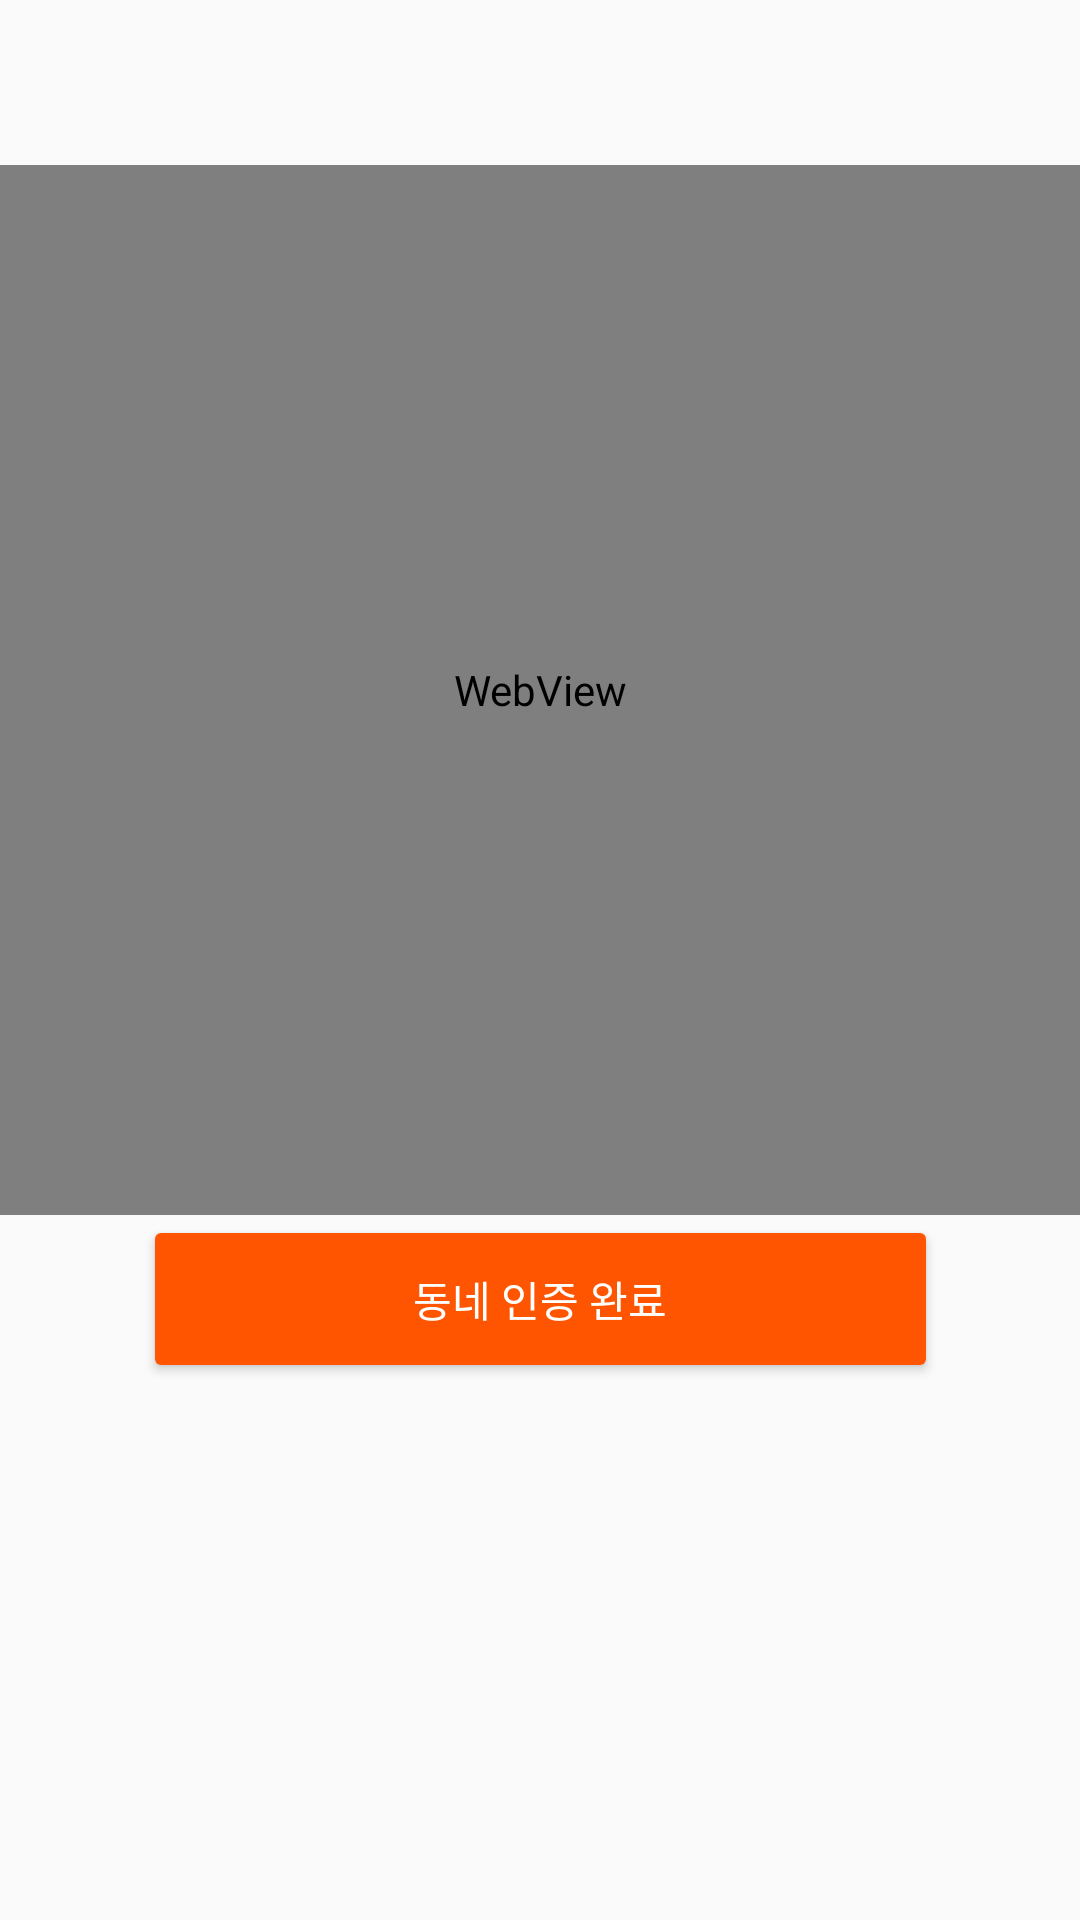

Produce the Android XML layout that renders to this screen, including the resource entries it uses.
<!-- AndroidManifest.xml: application theme Theme.Idaon -->
<!-- res/layout/myregion_activity.xml -->
<?xml version="1.0" encoding="utf-8"?>
<androidx.constraintlayout.widget.ConstraintLayout xmlns:android="http://schemas.android.com/apk/res/android"
    xmlns:app="http://schemas.android.com/apk/res-auto"
    xmlns:tools="http://schemas.android.com/tools"
    android:layout_width="match_parent"
    android:layout_height="match_parent"
    tools:context=".mypage.MyregionActivity">

    <WebView
        android:id="@+id/myregionmap"
        android:name="com.google.android.gms.maps.MapFragment"
        android:layout_width="match_parent"
        android:layout_height="350dp"
        android:layout_marginTop="1dp"
        app:layout_constraintEnd_toEndOf="parent"
        app:layout_constraintHorizontal_bias="0.0"
        app:layout_constraintStart_toStartOf="parent"
        app:layout_constraintTop_toBottomOf="@+id/toolbar12">

    </WebView>

    <Button
        android:id="@+id/myregion1"
        android:layout_width="265dp"
        android:layout_height="56dp"
        android:backgroundTint="#FF5500"
        android:text="동네 인증 완료"
        android:textColor="#FFFFFF"
        app:layout_constraintBottom_toBottomOf="parent"
        app:layout_constraintEnd_toEndOf="parent"
        app:layout_constraintStart_toStartOf="parent"
        app:layout_constraintTop_toBottomOf="@+id/myregionmap"
        app:layout_constraintVertical_bias="0.0" />

    <androidx.appcompat.widget.Toolbar
        android:id="@+id/toolbar12"
        android:layout_width="364dp"
        android:layout_height="54dp"
        android:layout_marginStart="1dp"
        android:layout_marginEnd="1dp"
        android:background="?attr/colorPrimary"
        android:minHeight="?attr/actionBarSize"
        android:theme="?attr/actionBarTheme"
        app:layout_constraintBottom_toTopOf="@+id/myregionmap"
        app:layout_constraintEnd_toEndOf="parent"
        app:layout_constraintHorizontal_bias="0.488"
        app:layout_constraintStart_toStartOf="parent"
        app:layout_constraintTop_toTopOf="parent"
        app:layout_constraintVertical_bias="0.0" />

</androidx.constraintlayout.widget.ConstraintLayout>
<!-- resources referenced by this layout -->
<resources>
  <style name="Theme.Idaon" parent="Theme.AppCompat.Light.NoActionBar">
          
          <item name="colorPrimary">@color/bg</item>
          <item name="colorPrimaryVariant">@color/yellow</item>
          <item name="colorOnPrimary">@color/black</item>
          <item name="android:textColorPrimary">@color/text</item>
          <item name="elevation">1dp</item>
          
          <item name="colorSecondary">#FFD801</item>
          <item name="colorSecondaryVariant">#FFD801</item>
          <item name="colorOnSecondary">#4F3F3F</item>
          
          
          
          <item name="android:statusBarColor">@android:color/transparent</item>
          <item name="android:windowLightStatusBar">true</item>
          <item name="actionMenuTextColor">@color/orange</item>
  
          <item name="colorAccent">@color/orange</item>
          <item name="bottomSheetDialogTheme">@style/AppBottomSheetDialogTheme</item>
  
      </style>
  <color name="bg">#fafafa</color>
  <color name="yellow">#FFD800</color>
  <color name="black">#FF000000</color>
  <color name="text">#3f3f3f</color>
  <color name="orange">#FF5500</color>
  <style name="AppBottomSheetDialogTheme" parent="Theme.Design.Light.BottomSheetDialog">
          <item name="bottomSheetStyle">@style/AppModalStyle</item>
      </style>
  <style name="AppModalStyle" parent="Widget.Design.BottomSheet.Modal">
          <item name="android:background">@drawable/radius</item>
      </style>
</resources>
